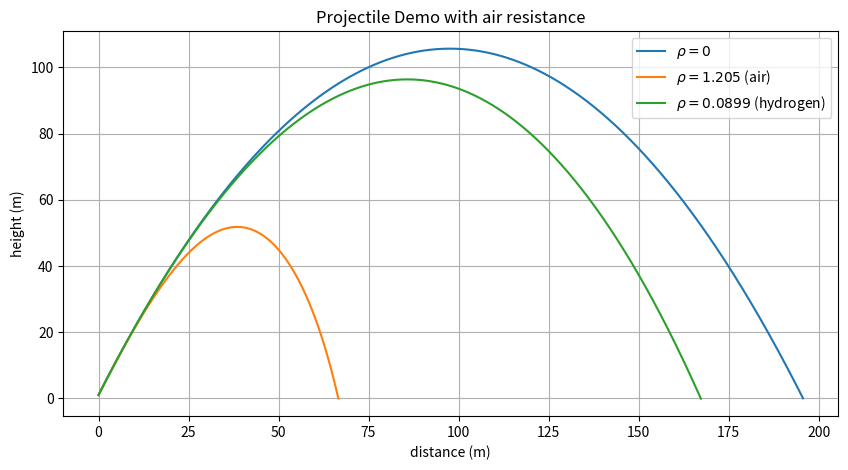

Source code (Python):
import numpy as np
import matplotlib.pyplot as plt

# https://physics.stackexchange.com/a/134863

# Physical constants
G = 9.81  # acceleration due to gravity (m/s^2)

r = 0.05  # projectile radius (m)
m = 0.2  # mass (kg)

Cd = 0.47  # drag coefficient of a sphere
A = np.pi * r ** 2  # area (m^2)
rho_air = 1.205  # Air density (kg.m-3) @ NTP
rho_hydrogen = 0.0899  # Air density (kg.m-3) @ STP


def run_demo():
    # Initial speed and launch angle (from the horizontal).
    launch_angle = 65  # deg
    launch_velocity = 50  # m/s
    launch_height = 1  # m

    run_projectile_resistance_demo(launch_angle, launch_velocity, launch_height)


def run_projectile_resistance_demo(launch_angle, v0, h):
    phi0 = np.radians(launch_angle)

    # Initial conditions
    x0 = 0
    y0 = h
    Vx0 = v0 * np.cos(phi0)
    Vy0 = v0 * np.sin(phi0)

    # Interval of integration by iteration up to tf
    steps = 1000
    tf = (Vy0 + np.sqrt(Vy0 ** 2 + 2 * G * h)) / G  # time of flight
    dt = tf / steps

    # No drag ----------------------------------------------------------------------------------------------------------
    X_ND = list()
    Y_ND = list()

    for t in range(steps + 1):
        X_ND.append(x0 + Vx0 * dt * t)
        Y_ND.append(y0 + Vy0 * dt * t - 0.5 * G * (dt * t) ** 2)

    # With drag --------------------------------------------------------------------------------------------------------
    X_WD = list()
    Y_WD = list()

    for loop, rho in enumerate([rho_air, rho_hydrogen]):
        sol = iterative((x0, y0, Vx0, Vy0), dt, steps, rho)

        # Retrieve the solution and append
        X_WD.append(sol[0])
        Y_WD.append(sol[1])
        tof = sol[4]
        ttm = sol[5]

        print(f'Time to target = {tof} s')
        print(f'Time to highest point = {ttm} s')
        print(f'Range to target, xmax = {X_WD[-1]} m')
        print(f'Maximum height, zmax = {max(Y_WD[loop])} m')

    # Plot results
    x = [X_ND] + X_WD
    y = [Y_ND] + Y_WD

    plot(x, y)


def iterative(u0, dt, steps, rho):
    x0, y0, Vx0, Vy0 = u0

    x_list = list()
    y_list = list()
    Vx_list = list()
    Vy_list = list()

    x_list.append(x0)
    y_list.append(y0)
    Vx_list.append(Vx0)
    Vy_list.append(Vy0)

    # Interval of integration by ODE method up to tf -------------------------------------------------------------------
    stop = 0  # stop condition flag to end for loop
    tof = 0  # time of flight
    ttm = 0  # time to max
    last_smallest_Vy = 1e05

    # Initial conditions -------------------------------------------------------------------------------------------
    x, y, Vx, Vy = x0, y0, Vx0, Vy0

    for t in range(1, steps + 1):
        if stop != 1:
            u = x, y, Vx, Vy

            # log data -------------------------------------------------------------------------------------------------
            Vx, Vy, ax, ay = deriv(t, u, rho)

            # increment state by dt ------------------------------------------------------------------------------------
            # position
            x += Vx * dt
            y += Vy * dt

            # velocity
            Vx += ax * dt
            Vy += ay * dt

            t += t * dt

            # log data -------------------------------------------------------------------------------------------------
            x_list.append(x)
            y_list.append(y)

            Vx_list.append(Vx)
            Vy_list.append(Vy)

            # log event - reached highest point why Vy=0 (note: discrete dt step misses 0.0)
            if np.abs(Vy) < last_smallest_Vy:
                last_smallest_Vy = Vy
                ttm = t * dt

            # stop event - hit target
            if y <= 0.0:
                tof = t * dt
                stop = 1

    return x_list, y_list, Vx_list, Vy_list, tof, ttm


def deriv(t, u, rho):
    x, y, Vx, Vy = u
    k = 0.5 * Cd * rho * A  # convenience constant

    Vxy = np.hypot(Vx, Vy)
    ax = -k / m * Vxy * Vx  # acceleration in x direction
    ay = -k / m * Vxy * Vy - G  # acceleration in y direction
    return Vx, Vy, ax, ay


def plot(x, y):
    fig, ax1 = plt.subplots(figsize=(10, 5))
    if isinstance(x[0], list):
        for i in range(len(x)):
            plt.plot(x[i], y[i], label='id %s' % i)
    else:
        plt.plot(x, y)

    ax1.set_title('Projectile Demo with air resistance')
    ax1.set_xlabel('distance (m)')
    ax1.set_ylabel('height (m)')
    ax1.legend(['$\\rho=0$', f'$\\rho={rho_air}$ (air)', f'$\\rho={rho_hydrogen}$ (hydrogen)'])

    plt.grid()
    plt.show()


# Press the green button in the gutter to run the script.
if __name__ == '__main__':
    run_demo()
